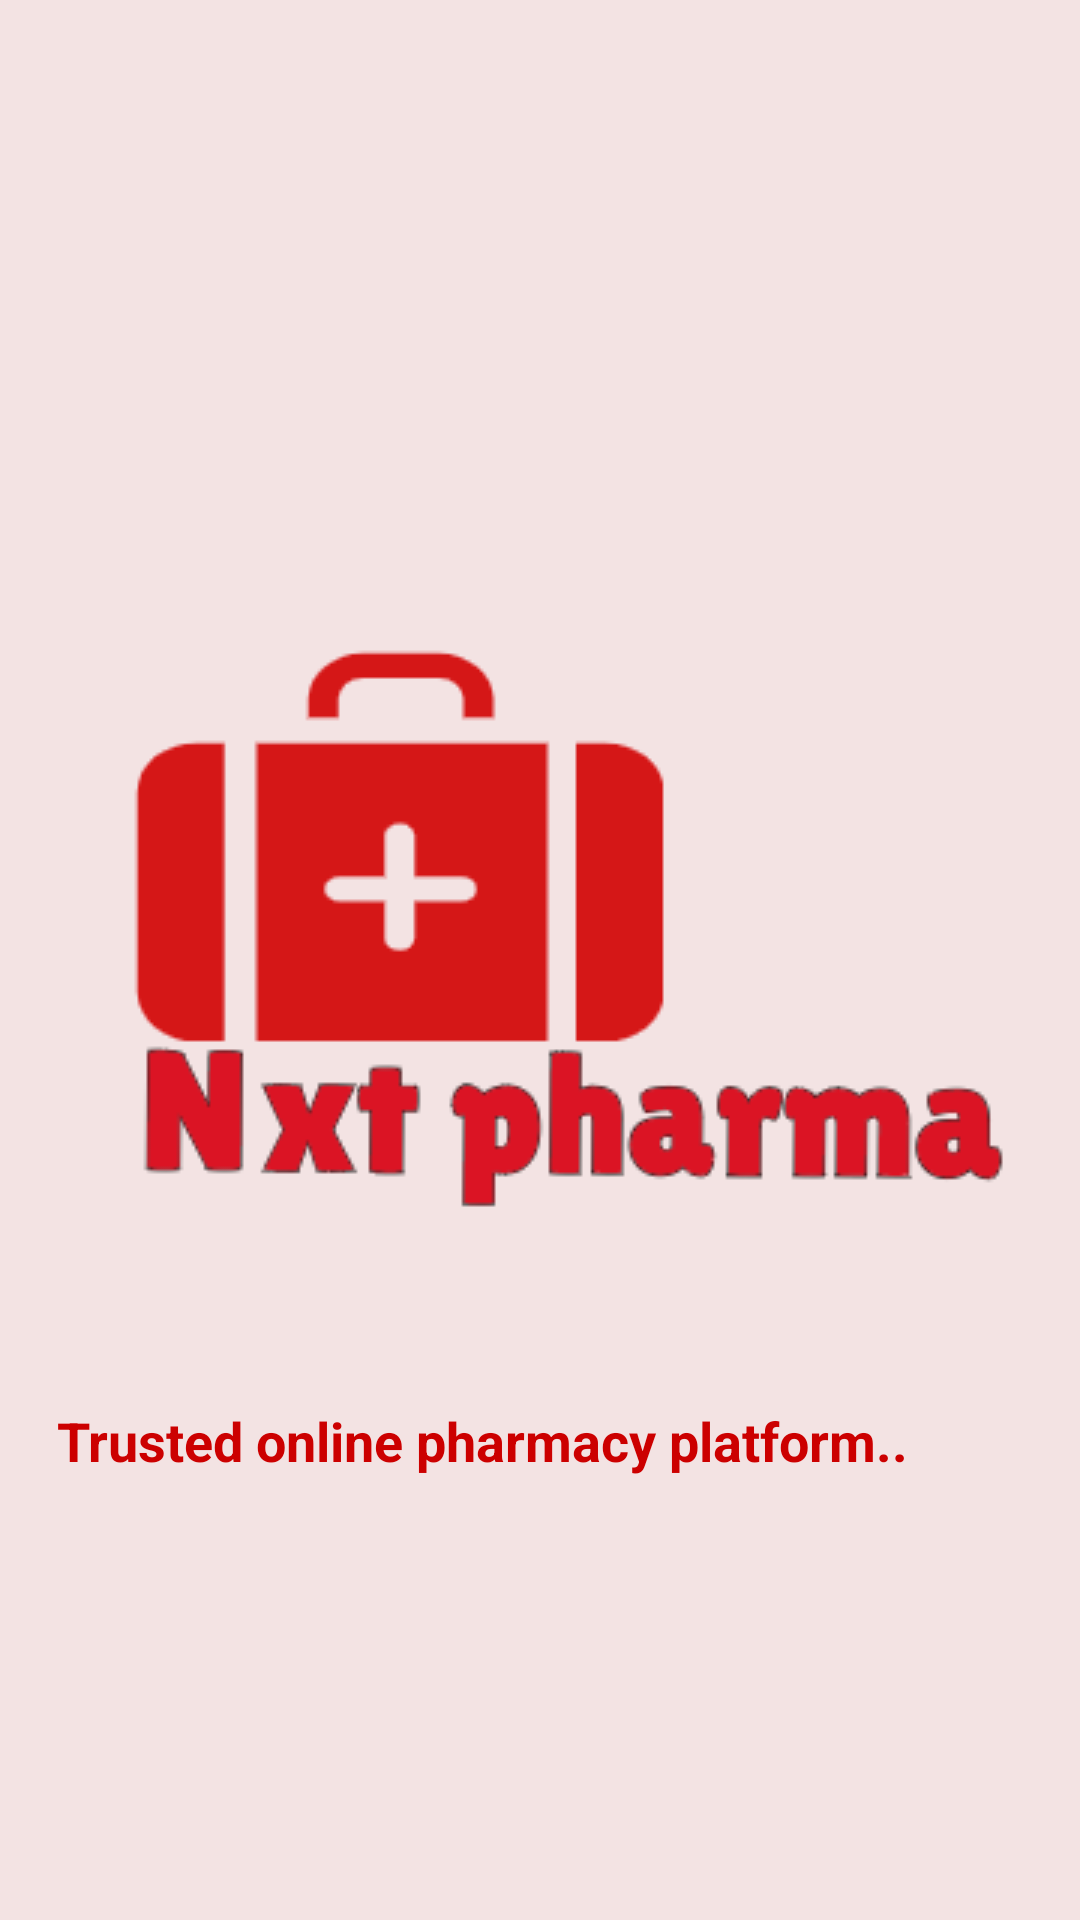

Write the Android layout XML for this screen, with the resource values it uses.
<!-- AndroidManifest.xml: application theme Theme.Nxt_Pharma -->
<!-- res/layout/activity_coverpage.xml -->
<?xml version="1.0" encoding="utf-8"?>
<androidx.constraintlayout.widget.ConstraintLayout xmlns:android="http://schemas.android.com/apk/res/android"
    xmlns:app="http://schemas.android.com/apk/res-auto"
    xmlns:tools="http://schemas.android.com/tools"
    android:layout_width="match_parent"
    android:layout_height="match_parent"
    tools:context=".Coverpage"
    android:background="@color/Cback"

    >

    <ImageView
        android:id="@+id/imageView"
        android:layout_width="wrap_content"
        android:layout_height="wrap_content"
        android:layout_marginTop="212dp"
        app:layout_constraintEnd_toEndOf="parent"
        app:layout_constraintHorizontal_bias="0.666"
        app:layout_constraintStart_toStartOf="parent"
        app:layout_constraintTop_toTopOf="parent"
        app:srcCompat="@drawable/logo"


        />

    <TextView
        android:id="@+id/textView"
        android:layout_width="331dp"
        android:layout_height="45dp"
        android:layout_marginTop="60dp"
        android:text="@string/txt1"
        android:textColor="@android:color/holo_red_dark"
        android:textSize="18sp"
        android:textStyle="bold"
        app:layout_constraintEnd_toEndOf="parent"
        app:layout_constraintHorizontal_bias="0.65"
        app:layout_constraintStart_toStartOf="parent"
        app:layout_constraintTop_toBottomOf="@+id/imageView" />
</androidx.constraintlayout.widget.ConstraintLayout>
<!-- resources referenced by this layout -->
<resources>
  <color name="Cback">#F3E3E3</color>
  <!-- drawable logo: png bitmap (drawable, 13987 bytes) -->
  <string name="txt1">Trusted online pharmacy platform..</string>
  <style name="Theme.Nxt_Pharma" parent="Theme.MaterialComponents.DayNight.DarkActionBar">
  
  
  
  
          
          <item name="colorPrimary">@color/purple_500</item>
          <item name="colorPrimaryVariant">@color/purple_700</item>
          <item name="colorOnPrimary">@color/white</item>
          
          <item name="colorSecondary">@color/teal_200</item>
          <item name="colorSecondaryVariant">@color/teal_700</item>
          <item name="colorOnSecondary">@color/black</item>
          
          <item name="android:statusBarColor" tools:targetApi="l">?attr/colorPrimaryVariant</item>
          
      </style>
  <color name="purple_500">#FF6200EE</color>
  <color name="purple_700">#FF3700B3</color>
  <color name="white">#FFFFFFFF</color>
  <color name="teal_200">#FF03DAC5</color>
  <color name="teal_700">#FF018786</color>
  <color name="black">#FF000000</color>
</resources>
